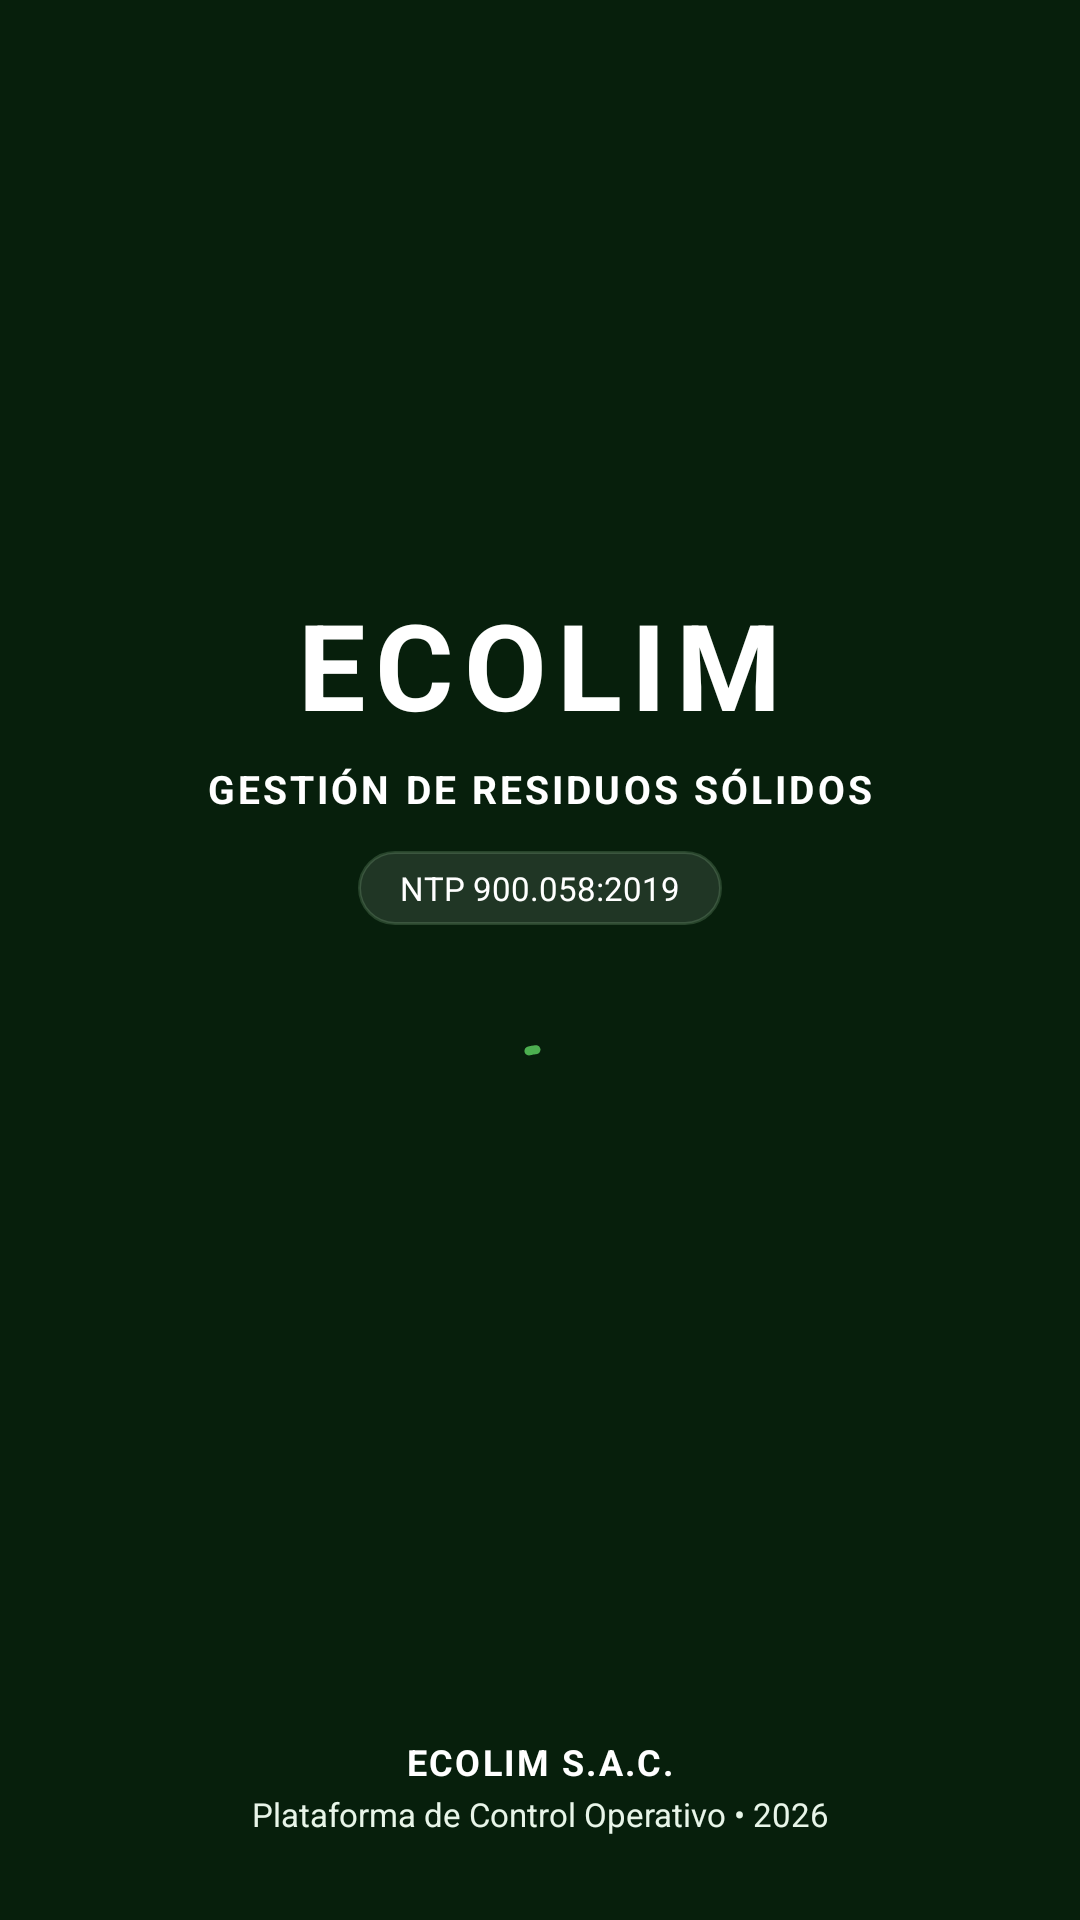

The Android layout XML behind this screen, and the referenced resources:
<!-- AndroidManifest.xml: application theme Theme.EcolimApp -->
<!-- res/layout/activity_precargado.xml -->
<?xml version="1.0" encoding="utf-8"?>
<androidx.constraintlayout.widget.ConstraintLayout xmlns:android="http://schemas.android.com/apk/res/android"
    xmlns:app="http://schemas.android.com/apk/res-auto"
    xmlns:tools="http://schemas.android.com/tools"
    android:id="@+id/main"
    android:layout_width="match_parent"
    android:layout_height="match_parent"
    android:background="@color/splash_background"
    tools:context=".PrecargadoActivity">

    <LinearLayout
        android:id="@+id/layoutCenter"
        android:layout_width="wrap_content"
        android:layout_height="wrap_content"
        android:gravity="center"
        android:orientation="vertical"
        app:layout_constraintBottom_toTopOf="@+id/layoutFooter"
        app:layout_constraintEnd_toEndOf="parent"
        app:layout_constraintStart_toStartOf="parent"
        app:layout_constraintTop_toTopOf="parent">

        <TextView
            android:layout_width="wrap_content"
            android:layout_height="wrap_content"
            android:letterSpacing="0.08"
            android:text="ECOLIM"
            android:textColor="@android:color/white"
            android:textSize="40sp"
            android:textStyle="bold" />

        <TextView
            android:layout_width="wrap_content"
            android:layout_height="wrap_content"
            android:layout_marginTop="6dp"
            android:letterSpacing="0.08"
            android:text="GESTIÓN DE RESIDUOS SÓLIDOS"
            android:textColor="@android:color/white"
            android:textSize="13sp"
            android:textStyle="bold" />

        <TextView
            android:layout_width="wrap_content"
            android:layout_height="wrap_content"
            android:layout_marginTop="12dp"
            android:background="@drawable/bg_splash_pill"
            android:paddingStart="14dp"
            android:paddingTop="5dp"
            android:paddingEnd="14dp"
            android:paddingBottom="5dp"
            android:text="NTP 900.058:2019"
            android:textColor="@android:color/white"
            android:textSize="11sp" />

        <com.google.android.material.progressindicator.CircularProgressIndicator
            android:layout_width="wrap_content"
            android:layout_height="wrap_content"
            android:layout_marginTop="36dp"
            android:indeterminate="true"
            app:indicatorColor="#4CAF50"
            app:indicatorSize="32dp"
            app:trackColor="#26FFFFFF"
            app:trackCornerRadius="2dp"
            app:trackThickness="3dp" />

    </LinearLayout>

    <LinearLayout
        android:id="@+id/layoutFooter"
        android:layout_width="wrap_content"
        android:layout_height="wrap_content"
        android:layout_marginBottom="28dp"
        android:gravity="center"
        android:orientation="vertical"
        app:layout_constraintBottom_toBottomOf="parent"
        app:layout_constraintEnd_toEndOf="parent"
        app:layout_constraintStart_toStartOf="parent">

        <TextView
            android:layout_width="wrap_content"
            android:layout_height="wrap_content"
            android:letterSpacing="0.06"
            android:text="ECOLIM S.A.C."
            android:textColor="@android:color/white"
            android:textSize="12sp"
            android:textStyle="bold" />

        <TextView
            android:layout_width="wrap_content"
            android:layout_height="wrap_content"
            android:layout_marginTop="2dp"
            android:text="Plataforma de Control Operativo • 2026"
            android:textColor="#E8F5E9"
            android:textSize="11sp" />
    </LinearLayout>

</androidx.constraintlayout.widget.ConstraintLayout>
<!-- resources referenced by this layout -->
<resources>
  <color name="splash_background">#071F0C</color>
  <!-- drawable bg_splash_pill (drawable) -->
  <?xml version="1.0" encoding="utf-8"?>
  <shape xmlns:android="http://schemas.android.com/apk/res/android"
      android:shape="rectangle">
      <solid android:color="#1AFFFFFF" />
      <stroke
          android:width="1dp"
          android:color="#33A5D6A7" />
      <corners android:radius="14dp" />
  </shape>
  <style name="Theme.EcolimApp" parent="Base.Theme.EcolimApp" />
  <style name="Base.Theme.EcolimApp" parent="Theme.Material3.DayNight.NoActionBar">
          <item name="colorPrimary">@color/primary_eco</item>
          <item name="colorPrimaryContainer">@color/primary_eco_container</item>
          <item name="colorOnPrimaryContainer">@color/on_primary_eco_container</item>
          <item name="colorSecondary">@color/secondary_eco</item>
          <item name="colorSecondaryContainer">@color/secondary_eco_container</item>
          <item name="colorOnSecondaryContainer">@color/on_secondary_eco_container</item>
          <item name="colorTertiary">@color/tertiary_warm</item>
          <item name="colorTertiaryContainer">@color/tertiary_warm_container</item>
          <item name="colorError">@color/error_eco</item>
          <item name="colorErrorContainer">@color/error_eco_container</item>
          <item name="android:windowBackground">@drawable/bg_expressive_canvas</item>
          <item name="android:statusBarColor">@color/primary_eco_dark</item>
          <item name="android:navigationBarColor">@color/surface_bottom_nav</item>
          <item name="android:windowLightStatusBar">false</item>
          <item name="bottomNavigationStyle">@style/Widget.Ecolim.NavigationBar</item>
      </style>
  <color name="primary_eco">#1B5E20</color>
  <color name="primary_eco_container">#C8E6C9</color>
  <color name="on_primary_eco_container">#002105</color>
  <color name="secondary_eco">#2E7D32</color>
  <color name="secondary_eco_container">#DCFCE7</color>
  <color name="on_secondary_eco_container">#05201B</color>
  <color name="tertiary_warm">#8D6E63</color>
  <color name="tertiary_warm_container">#FFF3E0</color>
  <color name="error_eco">#BA1A1A</color>
  <color name="error_eco_container">#FEE2E2</color>
  <!-- drawable bg_expressive_canvas (drawable) -->
  <?xml version="1.0" encoding="utf-8"?>
  <layer-list xmlns:android="http://schemas.android.com/apk/res/android">
      
      <item>
          <shape android:shape="rectangle">
              <gradient
                  android:angle="135"
                  android:startColor="#E6F2E6"
                  android:centerColor="#F0F6EF"
                  android:endColor="#FAF8F5"
                  android:type="linear" />
          </shape>
      </item>
  </layer-list>
  <color name="primary_eco_dark">#0E3813</color>
  <color name="surface_bottom_nav">#FFFFFF</color>
  <style name="Widget.Ecolim.NavigationBar" parent="Widget.Material3.BottomNavigationView">
          <item name="itemIconTint">@color/bottom_nav_ecolim_icon</item>
          <item name="itemTextColor">@color/bottom_nav_ecolim_text</item>
          <item name="itemActiveIndicatorStyle">@style/Widget.Ecolim.NavigationBar.ActiveIndicator</item>
          <item name="backgroundTint">@color/surface_bottom_nav</item>
          <item name="elevation">8dp</item>
      </style>
  <style name="Widget.Ecolim.NavigationBar.ActiveIndicator" parent="Widget.Material3.BottomNavigationView.ActiveIndicator">
          <item name="android:color">@color/secondary_eco_container</item>
          <item name="android:width">64dp</item>
          <item name="android:height">32dp</item>
          <item name="shapeAppearance">@style/ShapeAppearance.Ecolim.Pill</item>
      </style>
  <style name="ShapeAppearance.Ecolim.Pill" parent="ShapeAppearance.Material3.Corner.Full">
          <item name="cornerSize">50%</item>
      </style>
</resources>
